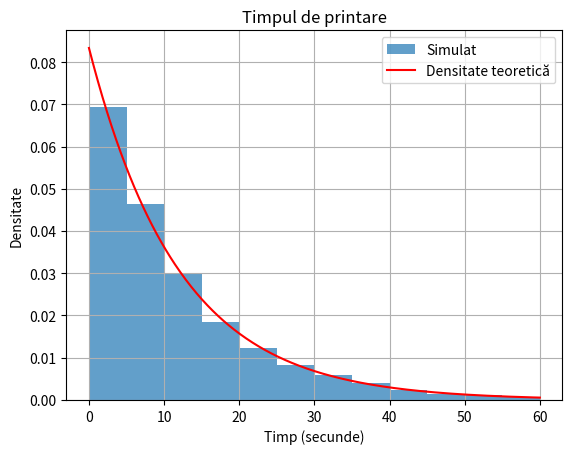

Write Python code to recreate this figure.
import numpy as np
import matplotlib.pyplot as plt
from scipy.stats import expon

alpha = 1 / 12
def generate_exponential_random(N, alpha):
    uniform_random = np.random.uniform(0, 1, N)  # Numere uniforme între 0 și 1
    return -np.log(1 - uniform_random) / alpha   # Transformarea pentru distribuția exponențială

N = 10000  # Număr de mostre
data = generate_exponential_random(N, alpha)

plt.hist(data, bins=12, density=True, range=(0, 60), alpha=0.7, label="Simulat")


x_vals = np.linspace(0, 60, 500)
plt.plot(x_vals, expon.pdf(x_vals, scale=1/alpha), 'r-', label="Densitate teoretică")
plt.xlabel("Timp (secunde)")
plt.ylabel("Densitate")
plt.legend()
plt.grid()
plt.title("Timpul de printare")
plt.show()

simulated_prob = np.mean(data >= 5)
theoretical_prob = 1 - expon.cdf(5, scale=1/alpha)


print(f"Probabilitatea simulată P(T >= 5): {simulated_prob:.4f}")
print(f"Probabilitatea teoretică P(T >= 5): {theoretical_prob:.4f}")
